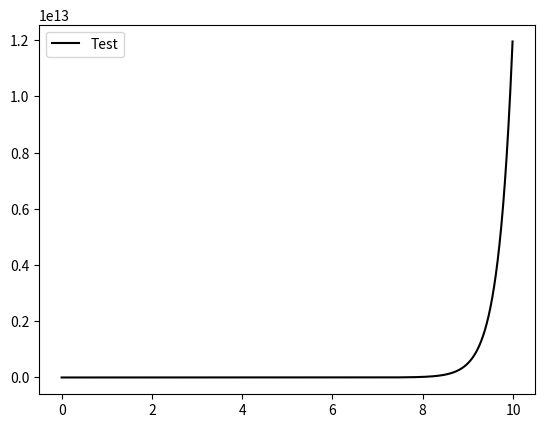

Reproduce this figure in Python.
import numpy as np
from scipy import signal
import matplotlib.pyplot as plt

g = 9.8                                 #[m/s^2]
gamma = 1                             #[who knows?]
v_bar = 6                               #[V]
r_bar = -np.sqrt((gamma*v_bar**2)/g)     #[length]


t = np.arange(0.0,10.0,0.01)
step = v_bar*np.heaviside(t,1)

name = 'Test'
num = 2*gamma/(r_bar**2)
p1 = 2*gamma*v_bar**2/r_bar**3
den = [1, 0, p1]
sys = signal.TransferFunction(num,den)
z,p,k = signal.tf2zpk(num,den)
print(p)
tout,y,x = signal.lsim(sys, step, t)
plt.figure(1)
plt.plot(t,y,'k-',label=name)
plt.legend(loc='best')
plt.show()
